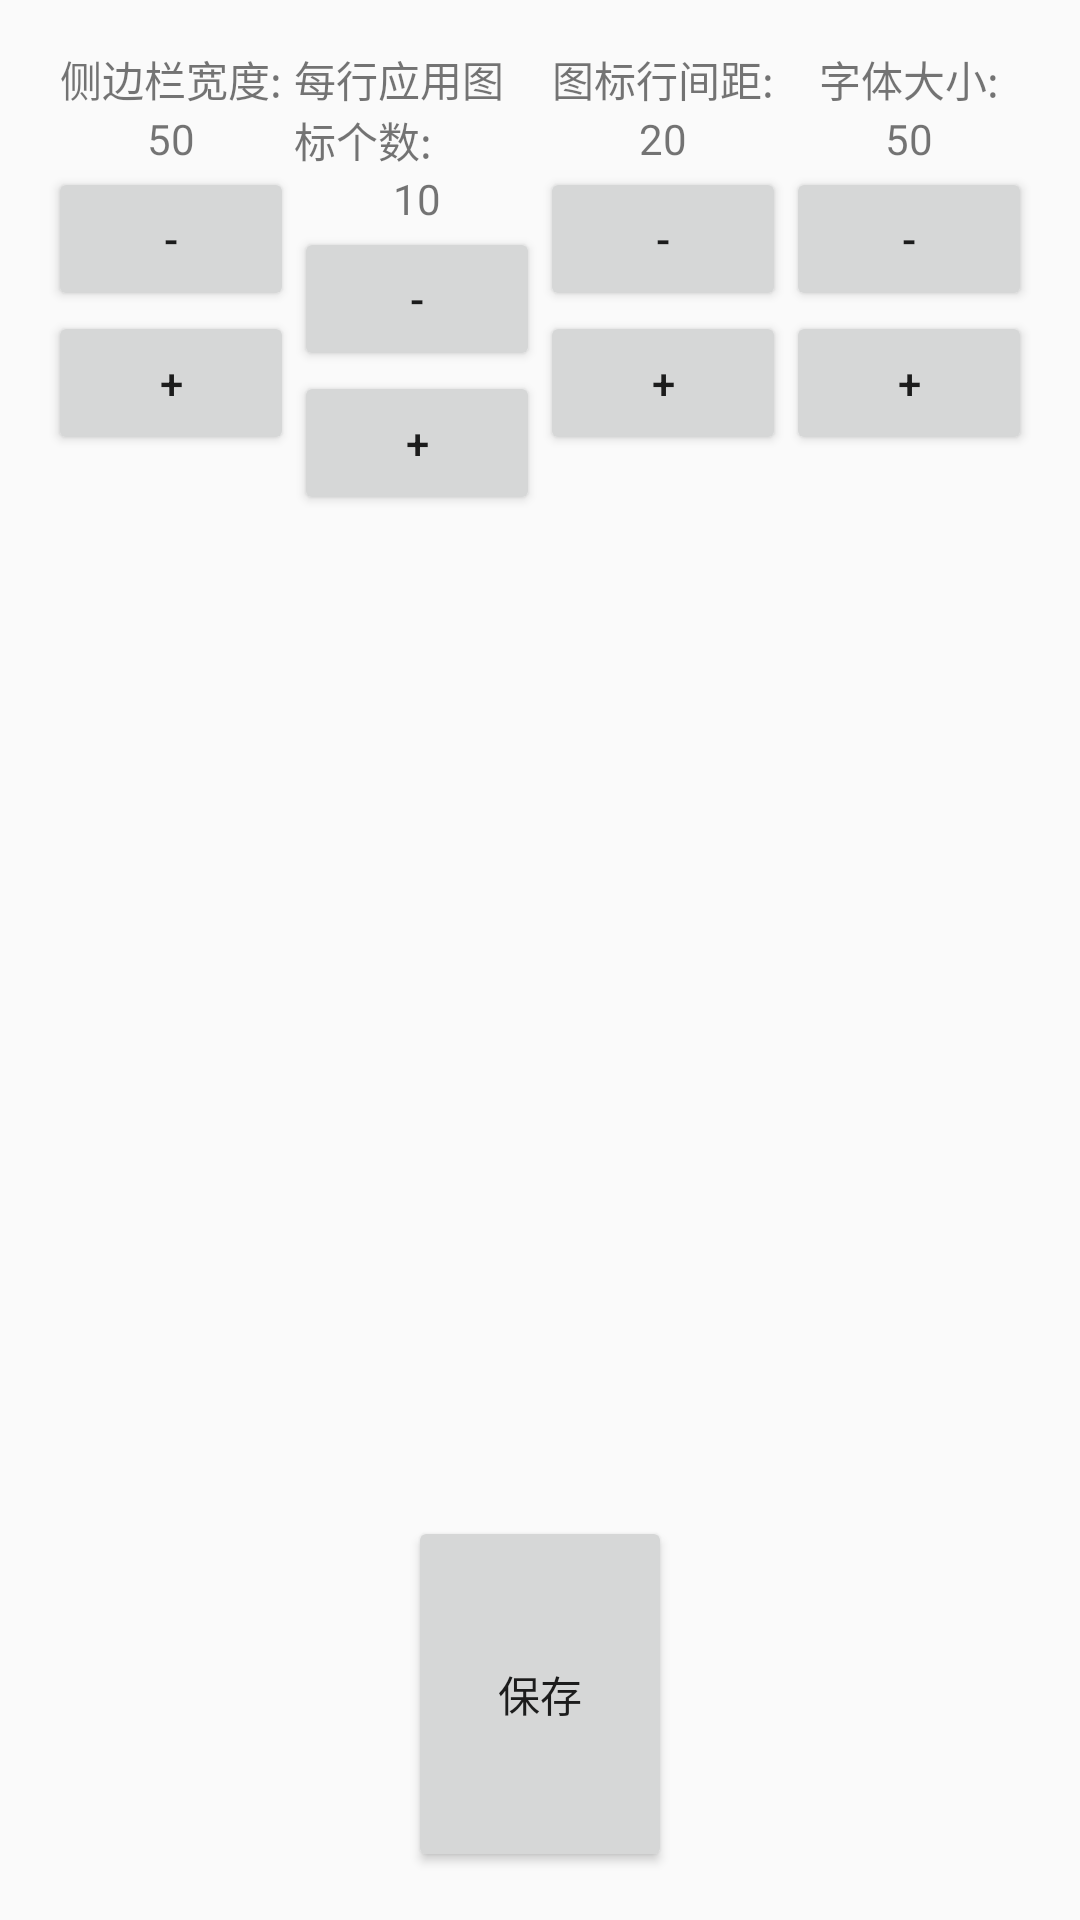

Produce the Android XML layout that renders to this screen, including the resource entries it uses.
<!-- AndroidManifest.xml: application theme Theme.SideLauncher -->
<!-- res/layout/activity_settings.xml -->
<LinearLayout xmlns:android="http://schemas.android.com/apk/res/android"
    android:layout_width="match_parent"
    android:layout_height="match_parent"
    android:gravity="center_horizontal"
    android:orientation="vertical"
    android:padding="16dp">

    <LinearLayout
        android:layout_width="match_parent"
        android:layout_height="0dp"
        android:layout_weight="8"
        android:orientation="horizontal">

        
        <LinearLayout
            android:layout_width="0dp"
            android:layout_height="match_parent"
            android:layout_weight="1"
            android:gravity="center|top"
            android:orientation="vertical">

            <TextView
                android:layout_width="wrap_content"
                android:layout_height="wrap_content"
                android:text="侧边栏宽度:" />

            <TextView
                android:id="@+id/var1Value"
                android:layout_width="wrap_content"
                android:layout_height="wrap_content"
                android:text="50" />

            <Button
                android:id="@+id/var1Decrement"
                android:layout_width="wrap_content"
                android:layout_height="wrap_content"
                android:text="-" />

            <Button
                android:id="@+id/var1Increment"
                android:layout_width="wrap_content"
                android:layout_height="wrap_content"
                android:text="+" />

        </LinearLayout>

        <LinearLayout
            android:layout_width="0dp"
            android:layout_height="match_parent"
            android:layout_weight="1"
            android:gravity="center|top"
            android:orientation="vertical">

            <TextView
                android:layout_width="wrap_content"
                android:layout_height="wrap_content"
                android:text="每行应用图标个数:" />

            <TextView
                android:id="@+id/var2Value"
                android:layout_width="wrap_content"
                android:layout_height="wrap_content"
                android:text="10" />

            <Button
                android:id="@+id/var2Decrement"
                android:layout_width="wrap_content"
                android:layout_height="wrap_content"
                android:text="-" />

            <Button
                android:id="@+id/var2Increment"
                android:layout_width="wrap_content"
                android:layout_height="wrap_content"
                android:text="+" />

        </LinearLayout>

        <LinearLayout
            android:layout_width="0dp"
            android:layout_height="match_parent"
            android:layout_weight="1"
            android:gravity="center|top"
            android:orientation="vertical">

            <TextView
                android:layout_width="wrap_content"
                android:layout_height="wrap_content"
                android:text="图标行间距:" />

            <TextView
                android:id="@+id/var3Value"
                android:layout_width="wrap_content"
                android:layout_height="wrap_content"
                android:text="20" />

            <Button
                android:id="@+id/var3Decrement"
                android:layout_width="wrap_content"
                android:layout_height="wrap_content"
                android:text="-" />

            <Button
                android:id="@+id/var3Increment"
                android:layout_width="wrap_content"
                android:layout_height="wrap_content"
                android:text="+" />

        </LinearLayout>

        
        <LinearLayout
            android:layout_width="0dp"
            android:layout_height="match_parent"
            android:layout_weight="1"
            android:gravity="center|top"
            android:orientation="vertical">

            <TextView
                android:layout_width="wrap_content"
                android:layout_height="wrap_content"
                android:text="字体大小:" />

            <TextView
                android:id="@+id/var4Value"
                android:layout_width="wrap_content"
                android:layout_height="wrap_content"
                android:text="50" />

            <Button
                android:id="@+id/var4Decrement"
                android:layout_width="wrap_content"
                android:layout_height="wrap_content"
                android:text="-" />

            <Button
                android:id="@+id/var4Increment"
                android:layout_width="wrap_content"
                android:layout_height="wrap_content"
                android:text="+" />

        </LinearLayout>

    </LinearLayout>

    <Button
        android:id="@+id/saveButton"
        android:layout_width="wrap_content"
        android:layout_height="0dp"
        android:layout_marginTop="16dp"
        android:layout_weight="2"
        android:text="保存" />

    

    
</LinearLayout>
<!-- resources referenced by this layout -->
<resources>
  <style name="Theme.SideLauncher" parent="android:Theme.Material.Light.NoActionBar" />
</resources>
